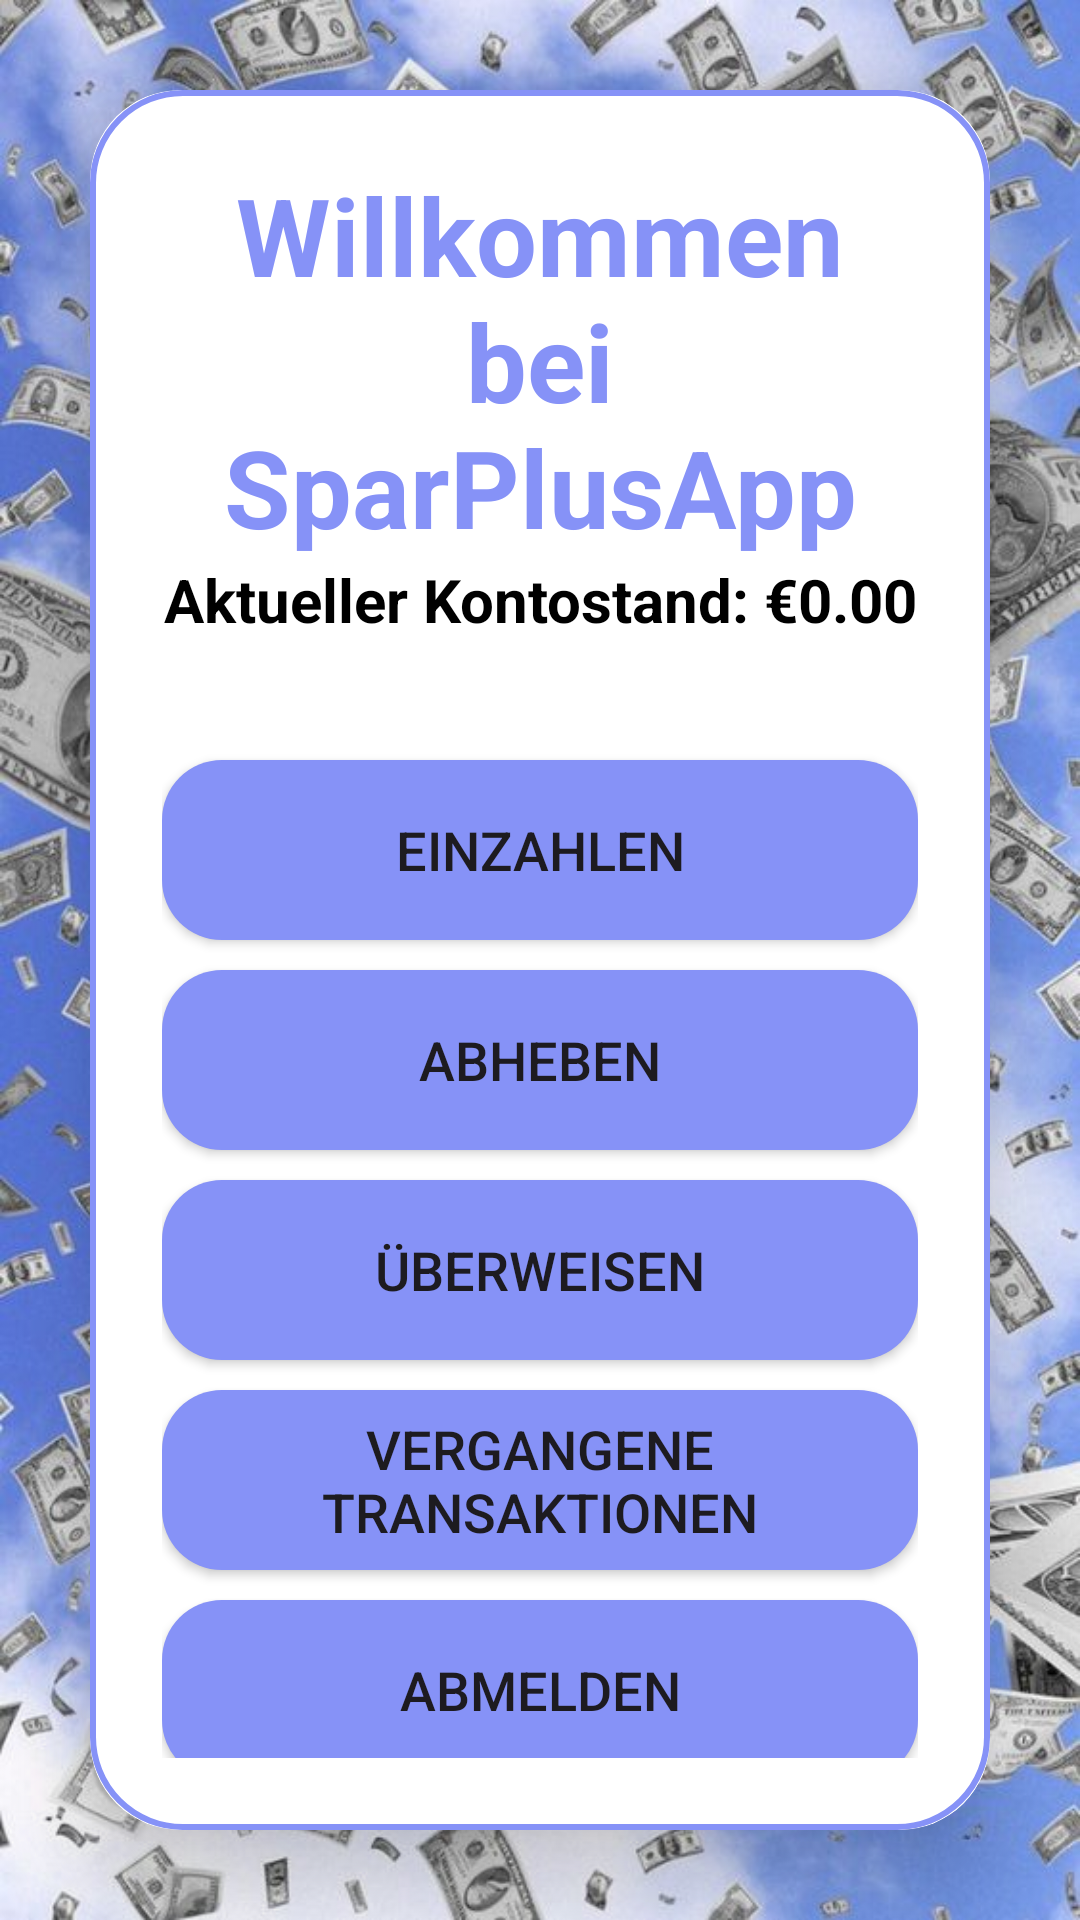

Here is an Android app screen rendered from its layout file. Give the layout XML and the strings, colors and styles it references.
<!-- AndroidManifest.xml: application theme Theme.SparPlusAppEntwicklung -->
<!-- res/layout/activity_main.xml -->
<?xml version="1.0" encoding="utf-8"?>
<LinearLayout
    xmlns:android="http://schemas.android.com/apk/res/android"
    xmlns:app="http://schemas.android.com/apk/res-auto"
    xmlns:tools="http://schemas.android.com/tools"
    android:id="@+id/main"
    android:layout_width="match_parent"
    android:layout_height="match_parent"
    android:orientation="vertical"
    android:gravity="center"
    android:background="@drawable/background_image"
    tools:context=".MainActivity">

    <androidx.cardview.widget.CardView
        android:layout_width="match_parent"
        android:layout_height="wrap_content"
        android:layout_margin="30dp"
        app:cardCornerRadius="30dp"
        app:cardElevation="20dp">

        <LinearLayout
            android:layout_width="match_parent"
            android:layout_height="wrap_content"
            android:orientation="vertical"
            android:layout_gravity="center_horizontal"
            android:padding="24dp"
            android:background="@drawable/lavender_border">

            
            <TextView
                android:layout_width="match_parent"
                android:layout_height="wrap_content"
                android:id="@+id/WelcomeTextViewGreeting"
                android:text="Willkommen bei SparPlusApp"
                android:textAlignment="center"
                android:textColor="@color/Lavender"
                android:textSize="36sp"
                android:textStyle="bold" />

            
            <TextView
                android:id="@+id/WelcomeTextViewCurrentBalance"
                android:layout_width="match_parent"
                android:layout_height="wrap_content"
                android:text="Aktueller Kontostand: €0.00"
                android:textSize="20sp"
                android:textStyle="bold"
                android:textAlignment="center"
                android:textColor="@color/black"
                android:layout_marginBottom="20dp"/>

            
            <Button
                android:id="@+id/WelcomeButtonDeposit"
                android:layout_width="match_parent"
                android:layout_height="60dp"
                android:text="Einzahlen"
                android:textSize="18sp"
                android:layout_marginTop="20dp"
                android:background="@drawable/rounded_button_background"/>

            
            <Button
                android:id="@+id/WelcomeButtonWithdraw"
                android:layout_width="match_parent"
                android:layout_height="60dp"
                android:text="Abheben"
                android:textSize="18sp"
                android:layout_marginTop="10dp"
                android:background="@drawable/rounded_button_background"/>

            
            <Button
                android:id="@+id/WelcomeButtonTransfer"
                android:layout_width="match_parent"
                android:layout_height="60dp"
                android:text="Überweisen"
                android:textSize="18sp"
                android:layout_marginTop="10dp"
                android:background="@drawable/rounded_button_background"/>

            
            <Button
                android:id="@+id/WelcomeButtonTransactions"
                android:layout_width="match_parent"
                android:layout_height="60dp"
                android:text="Vergangene Transaktionen"
                android:textSize="18sp"
                android:layout_marginTop="10dp"
                android:background="@drawable/rounded_button_background"/>

            
            <Button
                android:id="@+id/WelcomeButtonLogout"
                android:layout_width="match_parent"
                android:layout_height="60dp"
                android:text="Abmelden"
                android:textSize="18sp"
                android:layout_marginTop="10dp"
                android:background="@drawable/rounded_button_background"/>

        </LinearLayout>

    </androidx.cardview.widget.CardView>

</LinearLayout>
<!-- resources referenced by this layout -->
<resources>
  <color name="Lavender">#8692f7</color>
  <color name="black">#FF000000</color>
  <!-- drawable background_image: jpg bitmap (drawable, 130525 bytes) -->
  <!-- drawable lavender_border (drawable) -->
  <?xml version="1.0" encoding="utf-8"?>
  <shape xmlns:android="http://schemas.android.com/apk/res/android"
      android:shape="rectangle">
  
      <stroke
          android:width="2dp"
          android:color="@color/Lavender"/>
  
  <corners
      android:radius="30dp"/>
  </shape>
  <!-- drawable rounded_button_background (drawable) -->
  <?xml version="1.0" encoding="utf-8"?>
  <shape xmlns:android="http://schemas.android.com/apk/res/android">
      <solid android:color="@color/Lavender" /> 
      <corners android:radius="20dp"/> 
  </shape>
  <style name="Theme.SparPlusAppEntwicklung" parent="Base.Theme.SparPlusAppEntwicklung" />
  <style name="Base.Theme.SparPlusAppEntwicklung" parent="Theme.Material3.DayNight.NoActionBar">
        
          <item name="colorPrimary">@color/Lavender</item>
          <item name="colorPrimaryVariant">@color/Lavender</item>
          <item name="colorOnPrimary">@color/white</item>
          
          <item name="colorSecondary">@color/teal_200</item>
          <item name="colorSecondaryVariant">@color/teal_700</item>
          <item name="colorOnSecondary">@color/black</item>
          
          <item name="android:statusBarColor">?attr/colorPrimaryVariant</item>
  
          
      </style>
  <color name="white">#FFFFFFFF</color>
  <color name="teal_200">#FF03DAC5</color>
  <color name="teal_700">#FF018786</color>
</resources>
